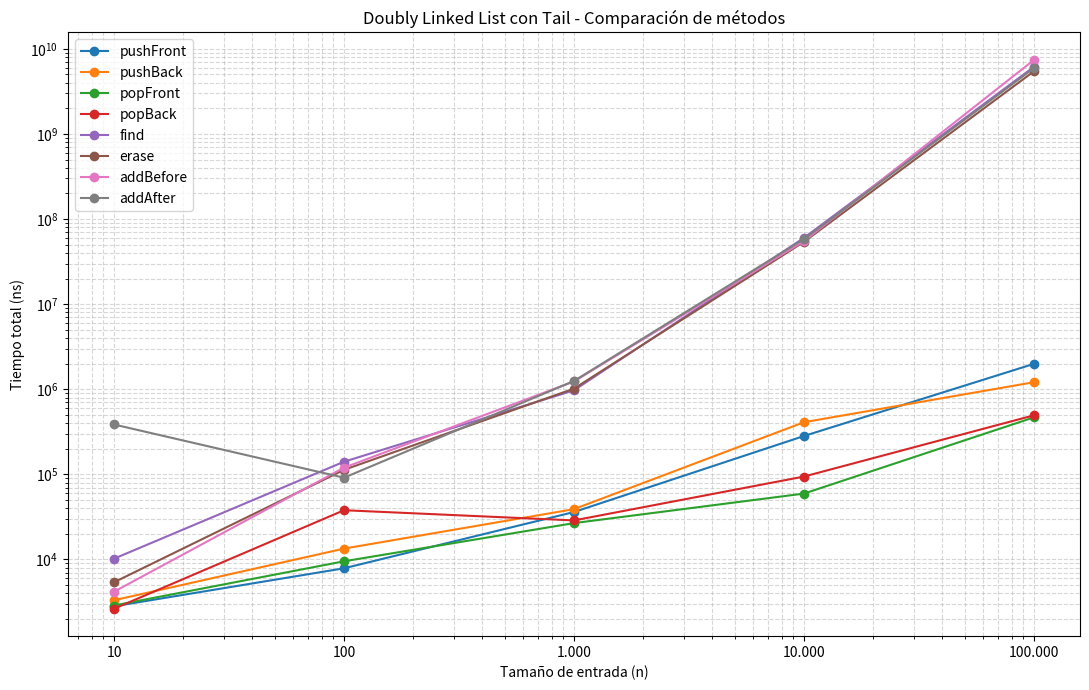

Write the Python code that produced this figure.
import matplotlib.pyplot as plt

tamanos = [10, 100, 1000, 10000, 100000]

pushFront = [2820, 7880, 36120, 282480, 1990180]
pushBack = [3320, 13420, 39040, 409940, 1210720]
popFront = [2880, 9520, 26760, 59500, 467840]
popBack = [2640, 37920, 28780, 94280, 494440]
find = [10220, 140860, 972220, 60207680, 6159974440]
erase = [5400, 113100, 1017900, 53995380, 5452387780]
addBefore = [4180, 119980, 1235160, 55039040, 7416742700]
addAfter = [385520, 91400, 1251800, 58199180, 5937669400]

plt.figure(figsize=(11, 7))

plt.plot(tamanos, pushFront, marker='o', label='pushFront')
plt.plot(tamanos, pushBack, marker='o', label='pushBack')
plt.plot(tamanos, popFront, marker='o', label='popFront')
plt.plot(tamanos, popBack, marker='o', label='popBack')
plt.plot(tamanos, find, marker='o', label='find')
plt.plot(tamanos, erase, marker='o', label='erase')
plt.plot(tamanos, addBefore, marker='o', label='addBefore')
plt.plot(tamanos, addAfter, marker='o', label='addAfter')

plt.xscale('log')
plt.yscale('log')

plt.xlabel('Tamaño de entrada (n)')
plt.ylabel('Tiempo total (ns)')
plt.title('Doubly Linked List con Tail - Comparación de métodos')

plt.xticks(tamanos, ['10', '100', '1.000', '10.000', '100.000'])

plt.grid(True, which='both', linestyle='--', alpha=0.5)
plt.legend()
plt.tight_layout()

plt.savefig('doubly_linked_list_tail.png', dpi=300)
plt.show()
